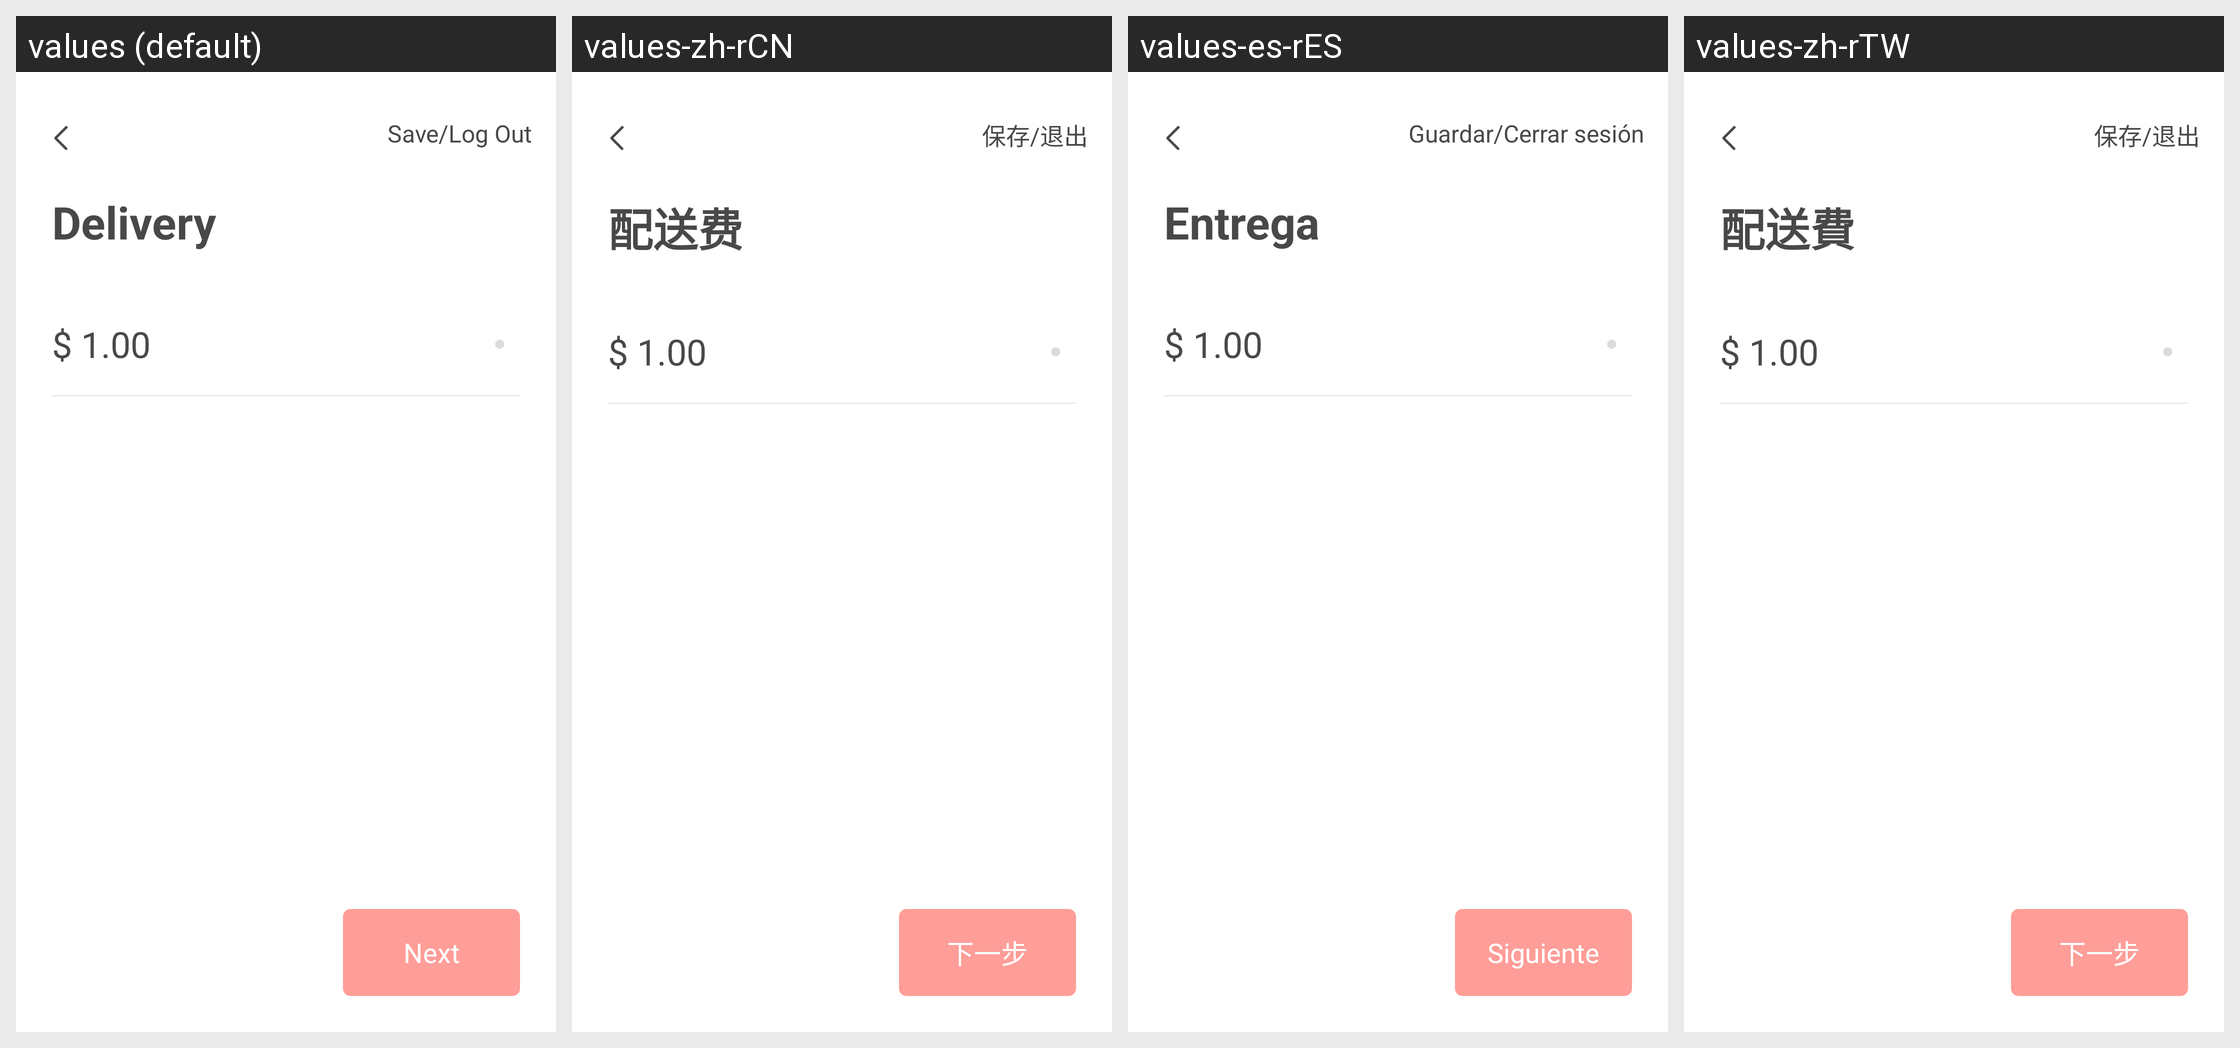

Strings drawn on this Android screen and how each of the app's shown locales translates them:
Android screen res/layout/activity_operations12.xml rendered under 4 locales, left to right: values (default), values-zh-rCN, values-es-rES, values-zh-rTW. Device: Nexus 5 (rendered at 1080×1920; each locale shown at half size, 540×960, under a caption strip naming it); theme AppTheme.NoActionBar.
Strings drawn on this screen, with the default value and each locale's value (text and hints the layout hard-codes, and strings that could not be matched under every locale, appear in the picture but are not listed):

SAVELOGOUT
  values: Save/Log Out
  values-zh-rCN: 保存/退出
  values-es-rES: Guardar/Cerrar sesión
  values-zh-rTW: 保存/退出

DELIVERYCOST
  values: Delivery
  values-zh-rCN: 配送费
  values-es-rES: Entrega
  values-zh-rTW: 配送費

NEXT
  values: Next
  values-zh-rCN: 下一步
  values-es-rES: Siguiente
  values-zh-rTW: 下一步
